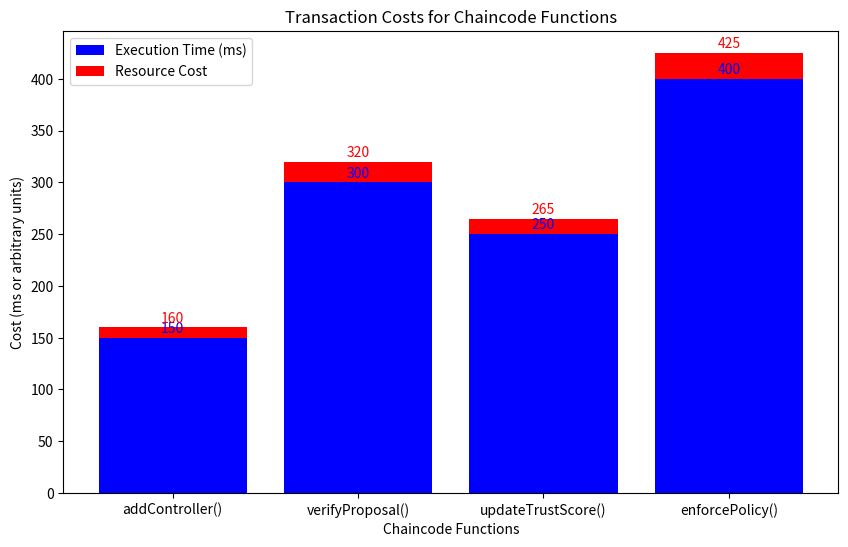

Reproduce this figure in Python.
import matplotlib.pyplot as plt

# Function names
functions = ['addController()', 'verifyProposal()', 'updateTrustScore()', 'enforcePolicy()']

# Execution times in ms
execution_time = [150, 300, 250, 400]

# Resource costs in arbitrary units
resource_cost = [10, 20, 15, 25]

# Total costs (sum of execution time and resource cost)
total_cost = [160, 320, 265, 425]

# Plotting the graph
plt.figure(figsize=(10, 6))

# Bar chart for execution time
plt.bar(functions, execution_time, color='b', label='Execution Time (ms)')

# Adding resource costs on top of execution time bars
for i in range(len(functions)):
    plt.text(i, execution_time[i] + 5, f'{execution_time[i]}', ha='center', color='b')

# Adding resource cost bars on top of execution time bars
plt.bar(functions, resource_cost, bottom=execution_time, color='r', label='Resource Cost')

# Adding total costs
for i in range(len(functions)):
    plt.text(i, total_cost[i] + 5, f'{total_cost[i]}', ha='center', color='r')

plt.title('Transaction Costs for Chaincode Functions')
plt.xlabel('Chaincode Functions')
plt.ylabel('Cost (ms or arbitrary units)')
plt.legend()
plt.show()
